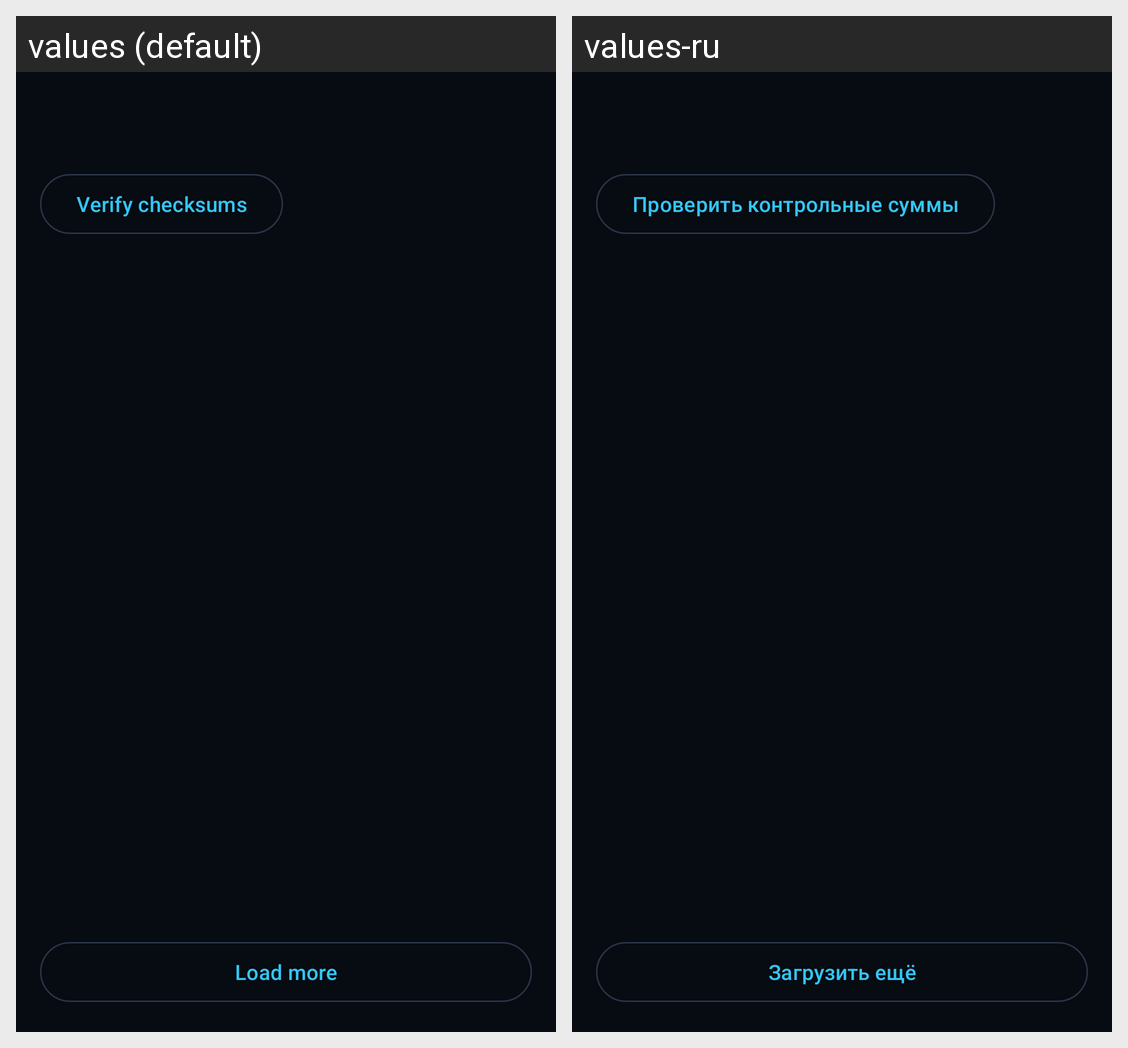

Locale-by-locale string values for the Android screen shown in this grid:
Android screen res/layout/activity_archive.xml rendered under 2 locales, left to right: values (default), values-ru. Device: Nexus 5 (rendered at 1080×1920; each locale shown at half size, 540×960, under a caption strip naming it); theme Theme.A51.
Strings drawn on this screen, with the default value and each locale's value (text and hints the layout hard-codes, and strings that could not be matched under every locale, appear in the picture but are not listed):

archive_verify
  values: Verify checksums
  values-ru: Проверить контрольные суммы

archive_load_more
  values: Load more
  values-ru: Загрузить ещё
